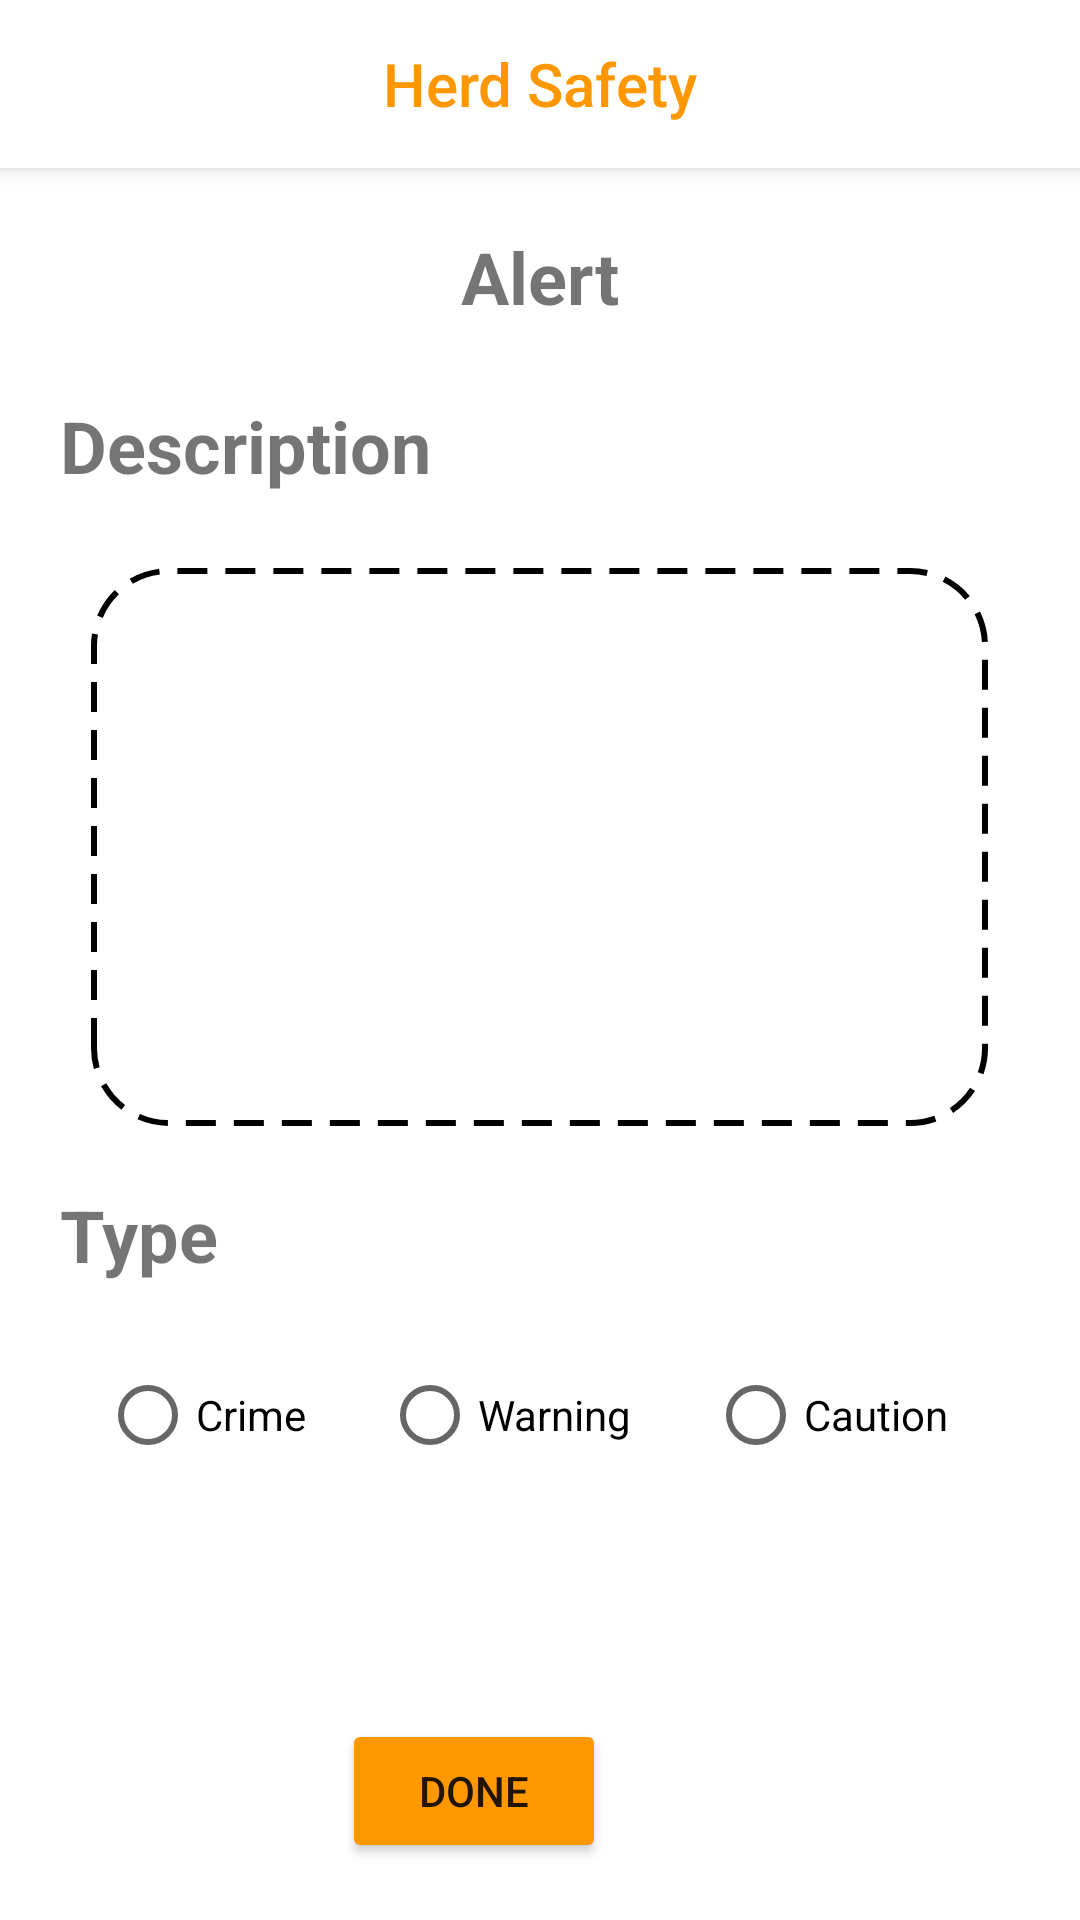

Produce the Android XML layout that renders to this screen, including the resource entries it uses.
<!-- AndroidManifest.xml: application theme Theme.HerdSafety -->
<!-- res/layout/activity_alert_details_page.xml -->
<?xml version="1.0" encoding="utf-8"?>
<RelativeLayout xmlns:android="http://schemas.android.com/apk/res/android"
    xmlns:app="http://schemas.android.com/apk/res-auto"
    xmlns:tools="http://schemas.android.com/tools"
    android:layout_width="match_parent"
    android:layout_height="match_parent"
    tools:context=".AppPages.AlertDetailsPage">

    <include
        android:id="@+id/toolbar"
        layout="@layout/toolbar" />

    <Button
        android:id="@+id/buttonDone"
        android:layout_width="wrap_content"
        android:layout_height="wrap_content"
        android:layout_alignParentRight="true"
        android:layout_alignParentBottom="true"
        android:layout_marginRight="158dp"
        android:layout_marginBottom="19dp"
        android:backgroundTint="@color/orange"
        android:text="Done" />

    <TextView
        android:id="@+id/editTextTextMultiLine"
        android:name="com.google.android.gms.maps.SupportMapFragment"
        android:layout_width="299dp"
        android:layout_height="186dp"
        android:layout_below="@id/textViewAlert"
        android:layout_centerInParent="true"
        android:layout_marginLeft="20dp"
        android:layout_marginTop="81dp"
        android:background="@drawable/dotted_border"
        android:textColor="@color/grey"
        android:textSize="18sp"
        android:textAlignment="center"
        android:textStyle="italic" />

    <TextView
        android:id="@+id/textViewAlert"
        android:layout_width="wrap_content"
        android:layout_height="wrap_content"
        android:layout_below="@id/toolbar"
        android:layout_centerInParent="true"
        android:layout_marginTop="20dp"
        android:text="Alert"
        android:textSize="24sp"
        android:textStyle="bold" />

    <TextView
        android:id="@+id/textViewDescription"
        android:layout_width="wrap_content"
        android:layout_height="wrap_content"
        android:layout_below="@id/textViewAlert"
        android:layout_centerVertical="true"
        android:layout_marginLeft="20dp"
        android:layout_marginTop="24dp"
        android:text="Description"
        android:textSize="24sp"
        android:textStyle="bold" />

    <TextView
        android:id="@+id/textViewType"
        android:layout_width="wrap_content"
        android:layout_height="wrap_content"
        android:layout_below="@id/editTextTextMultiLine"
        android:layout_centerVertical="true"
        android:layout_marginTop="20dp"
        android:layout_marginLeft="20dp"
        android:text="Type"
        android:textSize="24sp"
        android:textStyle="bold" />

    <RadioGroup
        android:id="@+id/radioGroup_alertLevel"
        android:layout_width="293dp"
        android:layout_height="wrap_content"
        android:layout_below="@id/textViewType"
        android:layout_centerInParent="true"
        android:layout_marginTop="20dp"
        android:layout_marginLeft="20dp"
        android:orientation="horizontal"
        app:layout_constraintEnd_toEndOf="parent"
        app:layout_constraintStart_toStartOf="parent">

        <RadioButton
            android:id="@+id/radioButton_crime"
            android:layout_width="wrap_content"
            android:layout_height="wrap_content"
            android:layout_weight="30"
            android:text="Crime" />

        <RadioButton
            android:id="@+id/radioButton_warning"
            android:layout_width="wrap_content"
            android:layout_height="wrap_content"
            android:layout_weight="30"
            android:text="Warning" />

        <RadioButton
            android:id="@+id/radioButton_caution"
            android:layout_width="wrap_content"
            android:layout_height="wrap_content"
            android:layout_weight="12"
            android:text="Caution" />
    </RadioGroup>


</RelativeLayout>
<!-- res/layout/toolbar.xml (included above) -->
<?xml version="1.0" encoding="utf-8"?>
<androidx.appcompat.widget.Toolbar xmlns:android="http://schemas.android.com/apk/res/android"
    android:layout_width="match_parent"
    android:layout_height="wrap_content"
    xmlns:app="http://schemas.android.com/apk/res-auto"
    android:background="@color/cardview_light_background"
    android:elevation="4dp"
    android:theme="@style/ThemeOverlay.AppCompat.Dark.ActionBar"
    app:popupTheme="@style/Theme.AppCompat.Light" >

    <TextView
        android:id="@+id/toolbar_title"
        android:layout_width="wrap_content"
        android:layout_height="wrap_content"
        android:text="Herd Safety"
        android:textColor="@color/orange"
        style="@style/TextAppearance.AppCompat.Widget.ActionBar.Title"
        android:layout_gravity="center"
        />

</androidx.appcompat.widget.Toolbar>
<!-- resources referenced by this layout -->
<resources>
  <color name="grey">#AEACA9</color>
  <color name="orange">#FF9800</color>
  <!-- drawable dotted_border (drawable-v24) -->
  <?xml version="1.0" encoding="utf-8"?>
  <shape xmlns:android="http://schemas.android.com/apk/res/android">
      <stroke
          android:width="2dp"
          android:color="#000"
          android:dashWidth="10dp"
          android:dashGap="6dp" />
      <corners android:radius="25dp" />
      <solid android:color="#FFFFFF"/>
  </shape>
  <style name="Theme.HerdSafety" parent="Theme.MaterialComponents.DayNight.DarkActionBar">
          
          <item name="colorPrimary">@color/purple_500</item>
          <item name="colorPrimaryVariant">@color/purple_700</item>
          <item name="colorOnPrimary">@color/white</item>
          
          <item name="colorSecondary">@color/teal_200</item>
          <item name="colorSecondaryVariant">@color/teal_700</item>
          <item name="colorOnSecondary">@color/black</item>
          
          <item name="android:statusBarColor">?attr/colorPrimaryVariant</item>
          
      </style>
  <color name="purple_500">#FF6200EE</color>
  <color name="purple_700">#FF3700B3</color>
  <color name="white">#FFFFFFFF</color>
  <color name="teal_200">#FF03DAC5</color>
  <color name="teal_700">#FF018786</color>
  <color name="black">#FF000000</color>
</resources>
